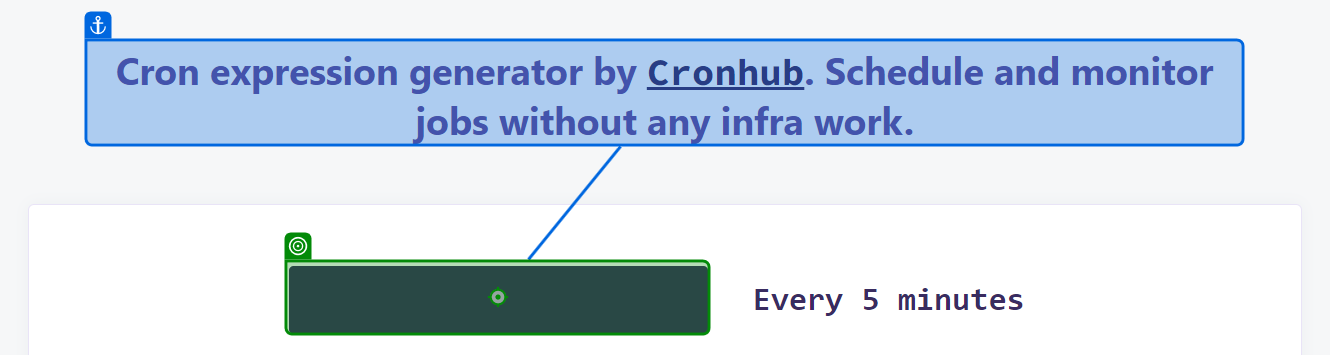
Task: This Project converts CRON expression into understandable format.
Workflow: Main

Step 1 [try]: type [vStartProcessCron] into the text box in window 'Cron expression generator by Cronhub' (msedge.exe)

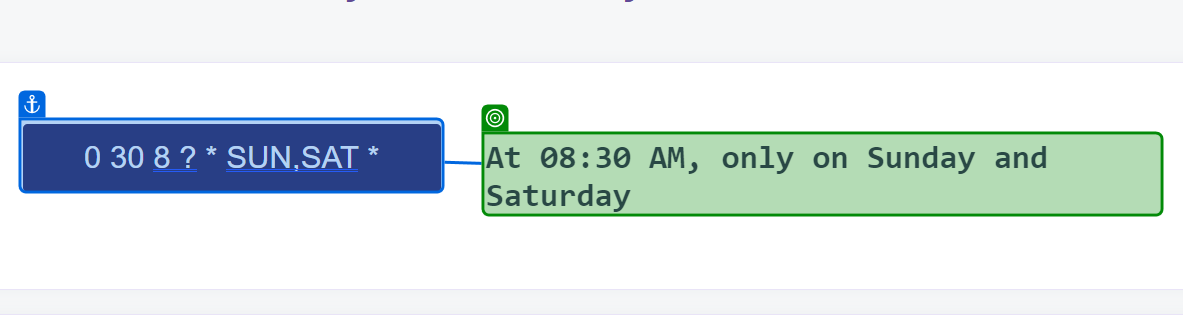
Step 2: get-text from the element in window 'Cron expression generator by Cronhub' (msedge.exe)
